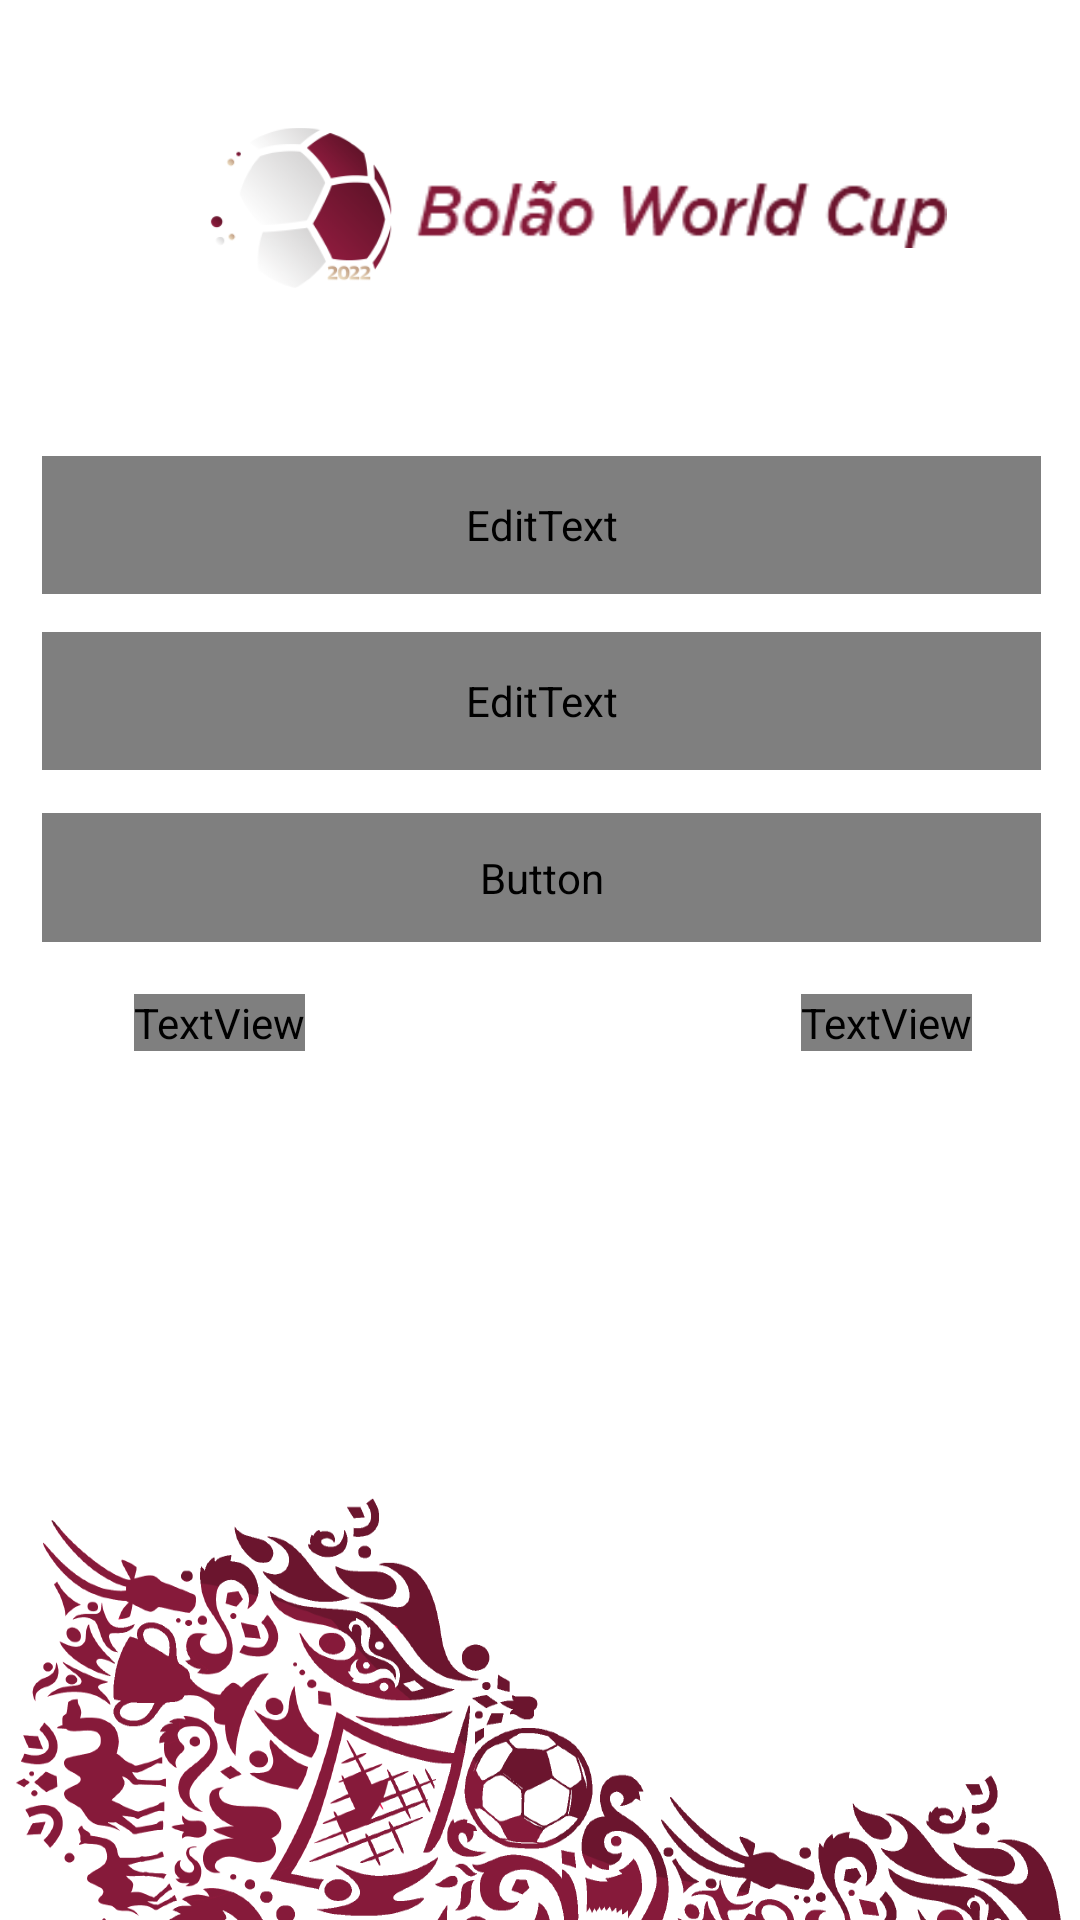

Android layout source for this screen:
<!-- AndroidManifest.xml: application theme Theme.BolaoWorldCup -->
<!-- res/layout/activity_login.xml -->
<?xml version="1.0" encoding="utf-8"?>
<androidx.constraintlayout.widget.ConstraintLayout xmlns:android="http://schemas.android.com/apk/res/android"
    xmlns:app="http://schemas.android.com/apk/res-auto"
    xmlns:tools="http://schemas.android.com/tools"
    android:layout_width="match_parent"
    android:layout_height="match_parent"
    android:background="@drawable/rodape"
    tools:context=".Login">

    <com.google.android.material.textfield.TextInputLayout
        android:id="@+id/textInputLayout"
        android:layout_width="409dp"
        android:layout_height="wrap_content"
        tools:layout_editor_absoluteX="1dp"
        tools:layout_editor_absoluteY="203dp"
        tools:ignore="MissingConstraints" />

    <EditText
        android:id="@+id/editTextTextEmailAddress"
        android:layout_width="333dp"
        android:layout_height="46dp"
        android:layout_marginTop="152dp"
        android:background="@drawable/custom_input"
        android:drawableStart="@drawable/user"
        android:drawablePadding="13dp"
        android:ems="10"
        android:fontFamily="@font/inter_semibold"
        android:hapticFeedbackEnabled="false"
        android:hint=" Email"
        android:inputType="textEmailAddress"
        android:paddingStart="12dp"
        android:paddingEnd="12dp"
        android:selectAllOnFocus="false"
        android:textAppearance="@style/TextAppearance.AppCompat.Medium"
        android:textSize="17sp"
        android:visibility="visible"
        app:layout_constraintEnd_toEndOf="parent"
        app:layout_constraintHorizontal_bias="0.513"
        app:layout_constraintStart_toStartOf="parent"
        app:layout_constraintTop_toTopOf="parent"
        tools:visibility="visible" />

    <EditText
        android:id="@+id/editTextTextPassword"
        android:layout_width="333dp"
        android:layout_height="46dp"
        android:background="@drawable/custom_input"
        android:drawableStart="@drawable/password"
        android:drawablePadding="13dp"
        android:ems="10"
        android:fontFamily="@font/inter_semibold"
        android:hint=" Senha"
        android:inputType="textPassword"
        android:paddingStart="12dp"
        android:paddingEnd="12dp"
        android:textAppearance="@style/TextAppearance.AppCompat.Medium"
        android:textSize="17sp"
        app:layout_constraintBottom_toBottomOf="parent"
        app:layout_constraintStart_toStartOf="@+id/editTextTextEmailAddress"
        app:layout_constraintTop_toBottomOf="@+id/editTextTextEmailAddress"
        app:layout_constraintVertical_bias="0.032" />

    <Button
        android:id="@+id/login_acessar"
        android:layout_width="333dp"
        android:layout_height="43dp"
        android:background="@drawable/custom_input"
        android:fontFamily="@font/inter_semibold"
        android:onClick="telaPrincipal"
        android:text="Acessar"
        android:textAppearance="@style/TextAppearance.AppCompat.Medium"
        android:textColor="@color/white"
        android:textSize="17sp"
        app:layout_constraintBottom_toBottomOf="parent"
        app:layout_constraintStart_toStartOf="@+id/editTextTextPassword"
        app:layout_constraintTop_toBottomOf="@+id/editTextTextPassword"
        app:layout_constraintVertical_bias="0.042" />

    <ImageView
        android:id="@+id/imageView3"
        android:layout_width="66dp"
        android:layout_height="60dp"
        app:layout_constraintBottom_toTopOf="@+id/editTextTextEmailAddress"
        app:layout_constraintEnd_toEndOf="parent"
        app:layout_constraintHorizontal_bias="0.228"
        app:layout_constraintStart_toStartOf="parent"
        app:layout_constraintTop_toTopOf="parent"
        app:layout_constraintVertical_bias="0.456"
        app:srcCompat="@drawable/separado1" />

    <ImageView
        android:id="@+id/imageView4"
        android:layout_width="177dp"
        android:layout_height="23dp"
        app:layout_constraintBottom_toTopOf="@+id/editTextTextEmailAddress"
        app:layout_constraintEnd_toEndOf="parent"
        app:layout_constraintHorizontal_bias="0.112"
        app:layout_constraintStart_toEndOf="@+id/imageView3"
        app:layout_constraintTop_toTopOf="parent"
        app:layout_constraintVertical_bias="0.465"
        app:srcCompat="@drawable/separado2" />

    <TextView
        android:id="@+id/textView"
        android:layout_width="wrap_content"
        android:layout_height="wrap_content"
        android:clickable="true"
        android:fontFamily="@font/inter_semibold"
        android:text="Esqueceu a senha?"
        android:textAppearance="@style/TextAppearance.AppCompat.Small"
        android:textColor="#686767"
        android:textSize="13sp"
        app:layout_constraintBottom_toBottomOf="parent"
        app:layout_constraintEnd_toStartOf="@+id/textView3"
        app:layout_constraintHorizontal_bias="0.212"
        app:layout_constraintStart_toStartOf="parent"
        app:layout_constraintTop_toBottomOf="@+id/login_acessar"
        app:layout_constraintVertical_bias="0.056" />

    <TextView
        android:id="@+id/textView3"
        android:layout_width="wrap_content"
        android:layout_height="wrap_content"
        android:layout_marginEnd="36dp"
        android:clickable="true"
        android:fontFamily="@font/inter_semibold"
        android:text="Cadastre-se"
        android:textAppearance="@style/TextAppearance.AppCompat.Small"
        android:textColor="#686767"
        android:textSize="13sp"
        app:layout_constraintBottom_toBottomOf="parent"
        app:layout_constraintEnd_toEndOf="parent"
        app:layout_constraintTop_toBottomOf="@+id/login_acessar"
        app:layout_constraintVertical_bias="0.056" />

</androidx.constraintlayout.widget.ConstraintLayout>
<!-- resources referenced by this layout -->
<resources>
  <color name="white">#FFFFFFFF</color>
  <!-- drawable custom_input (drawable) -->
  <?xml version="1.0" encoding="utf-8"?>
  <selector xmlns:android="http://schemas.android.com/apk/res/android">
  
      <item android:state_enabled="true" android:state_focused="true">
          <shape android:shape="rectangle">
              <solid android:color="#F2F0F2"/>
              <corners android:radius="13dp"/>
              <stroke android:color="#8B1732" android:width="1dp"/>
          </shape>
      </item>
  
      <item android:state_enabled="true">
          <shape android:shape="rectangle">
              <solid android:color="#F2F0F2"/>
              <corners android:radius="13dp"/>
              <stroke android:color="#F2F0F2" android:width="1dp"/>
          </shape>
      </item>
  
      <item android:state_pressed="false">
          <shape android:shape="rectangle"  >
              <solid android:color="#8B1732"/>
              <corners android:radius="13dp" />
          </shape>
      </item>
  
  </selector>
  <!-- drawable password: png bitmap (drawable, 2303 bytes) -->
  <!-- drawable rodape: png bitmap (drawable, 148410 bytes) -->
  <!-- drawable separado1: png bitmap (drawable, 18082 bytes) -->
  <!-- drawable separado2: png bitmap (drawable, 5625 bytes) -->
  <!-- drawable user: png bitmap (drawable, 2185 bytes) -->
  <style name="Theme.BolaoWorldCup" parent="Theme.MaterialComponents.DayNight.NoActionBar">
          
          <item name="colorPrimary">#8B1732</item>
          <item name="colorPrimaryVariant">#8B1732</item>
          <item name="colorOnPrimary">#8B1732</item>
          
          <item name="colorSecondary">#8B1732</item>
          <item name="colorSecondaryVariant">#727171</item>
          <item name="colorOnSecondary">#8B1732</item>
          
          <item name="android:statusBarColor">?attr/colorPrimaryVariant</item>
          
      </style>
</resources>
